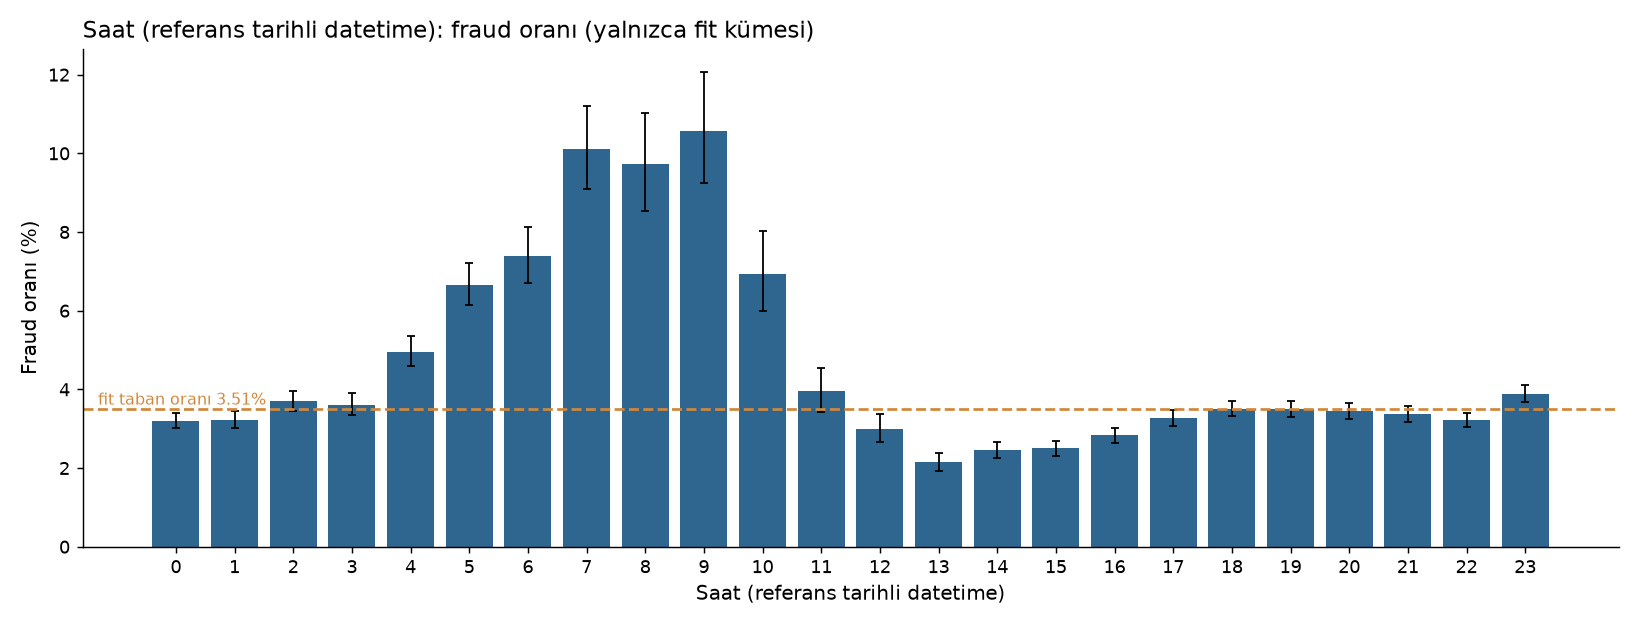

The file beside this chart, header and first rows:
group, n, n_fraud, fraud_rate, ci_low, ci_high, small_n
0, 30557, 979, 0.03204, 0.03012, 0.03407, False
1, 26772, 862, 0.0322, 0.03015, 0.03438, False
2, 21923, 811, 0.03699, 0.03457, 0.03957, False
3, 17102, 617, 0.03608, 0.03339, 0.03898, False
4, 12603, 625, 0.04959, 0.04594, 0.05352, False
5, 8392, 559, 0.06661, 0.06147, 0.07215, False
6, 5065, 374, 0.07384, 0.06696, 0.08137, False
7, 3156, 319, 0.1011, 0.09104, 0.1121, False
8, 2181, 212, 0.0972, 0.08547, 0.1104, False
9, 1844, 195, 0.1057, 0.09252, 0.1206, False
10, 2450, 170, 0.06939, 0.05999, 0.08014, False
11, 4536, 179, 0.03946, 0.03418, 0.04553, False
12, 8733, 262, 0.03, 0.02662, 0.03379, False
13, 14977, 321, 0.02143, 0.01923, 0.02388, False
14, 21796, 534, 0.0245, 0.02253, 0.02664, False
15, 26616, 665, 0.02498, 0.02318, 0.02693, False
16, 30829, 872, 0.02829, 0.02649, 0.0302, False
17, 32774, 1071, 0.03268, 0.03081, 0.03466, False
18, 33654, 1179, 0.03503, 0.03312, 0.03705, False
19, 34155, 1193, 0.03493, 0.03303, 0.03693, False
20, 33543, 1156, 0.03446, 0.03256, 0.03647, False
21, 33583, 1131, 0.03368, 0.0318, 0.03566, False
22, 33051, 1063, 0.03216, 0.03031, 0.03412, False
23, 32140, 1250, 0.03889, 0.03683, 0.04106, False
